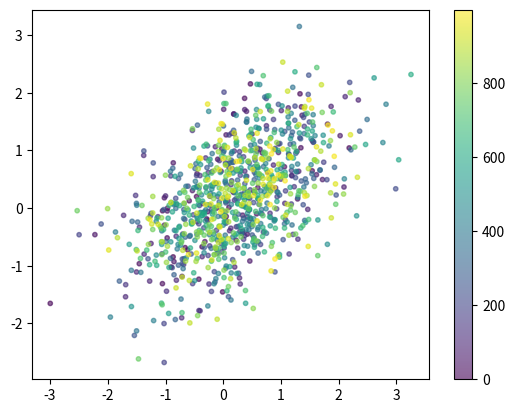

The script that saved this image: (Note: this script raises an exception after producing the figure.)
# -*- coding: utf-8 -*-
"""Gibbs_sampler.ipynb

Automatically generated by Colaboratory.

Original file is located at
    https://colab.research.google.com/<link-removed>

Gibbs sampling is a more specific version of Metropolis-Hastings algoithm where 
we employ conditional probability distributions to guide our sample selection.

Gibbs sampling can be employed to solve a number of problems that have a
generative component.

This example will cover the bivariate and multivariate disributions.

Computations are performed integer and matrix wise. The examples can be
integrated into other workflows.
"""

#Import libraries

import numpy as np
import pandas as pd
import matplotlib.pyplot as plt
import seaborn as sns

#Define conditional sampling 

def sample(x,mus,sigmas):

  """(can be used for a bivariate case as well)

  #Arguments:
    x, array(int/float): sample value
    mus, array(int/float): mean values for GD sampling
    sigmas, array(int/float): standard deviation values for GD sampling
  #Returns:
    y, array(int/float): a sampled value using the GD based on mu and sigmas
  """
  #The operations are not matrix based 
  mu=mus[1]+(sigmas[0][1]/sigmas[1][1])*(x-mus[0]) 
  sigma=sigmas[1][1]-(sigmas[0][1]/sigmas[0][0])*sigmas[0][1]

  return np.random.normal(mu,sigma)

#Define Gibbs sampler

def GibbsSampling2D(mus,sigmas,iter=1000):

  """
  Sample drawing from bivariate Gaussian distribution.

  #Arguments:
    
    mus, array(int/float): mean values for GD sampling
    sigmas, array(int/float): standard deviation values for GD sampling
    n, int: standard deviation values for GD sampling
  #Returns:
    y, array(int/float): sampled values using the defined GD
  """
  
  samples=[]
  #get a random value
  x1=np.random.rand(1)[0]

  
  for i in range(iter):
    
    #sample x1 based on mu and sigmas set for the distribution
    x2=sample(x1,mus,sigmas)

    #sample x2 based on mu and sigmas set for the distribution
    x1=sample(x2,mus,sigmas)
    
    samples+=[[x1,x2]]
    
  return samples

#Define test parameters
mus=np.asarray([0.25,0.25])
sigmas=np.asarray([[1,0.5],[0.5,1]])

#Sample values
results=GibbsSampling2D(mus,sigmas)

x,y=zip(*results)

#Data sampling path from the first values to more precice values
plt.scatter(x,y,c=list(range(1000)),s=10,alpha=0.6)
plt.colorbar()
plt.show()

#Compare results with normal Gaussian distribution sampling
GD_samples=np.random.multivariate_normal(mus,sigmas,1000)

sns.jointplot(x,y,kind='kde')
plt.title("Gibss sampling")
sns.jointplot(GD_samples[:,0],GD_samples[:,1],kind='kde')
plt.title("GD sampling")
plt.show()

import scipy as sc
def RBF(X1,X2):
  #RFB kernel
  return np.exp(-0.5*(sc.spatial.distance.cdist(X1,X2,'sqeuclidean')))

def multi_sample(mu1,X1,X2,y1):

  sigma11=RBF(X1,X1)
  sigma12=RBF(X1,X2)
  sigma21=RBF(X2,X1)
  sigma22=RBF(X2,X2)

  vals=sigma21@np.linalg.inv(sigma11)
  mu2=mu1+vals@y1
  
  sigma2=sigma22-vals@sigma12
  
  return mu2,sigma2

#Gaussian process based multinomial sampling

#Initiate data points

X1=np.expand_dims(np.linspace(-5,5,2),1) #Prior search space
mu_s=np.array([0.1,2]) #np.zeros(2) you can set a normal distribution mean or specify mean that you want to sample
sigma_s= np.array([[1.0,0.1],[0.1,1]])#RBF(X1,X1) you can set a normal distribution sigma or specify sigma that you want to sample
y1=np.random.multivariate_normal(mu_s,sigma_s,1)[0] #sample conditional observation

X2=np.expand_dims(np.linspace(-10,10,2),1) #define posterior search space
samples=[]
for i in range(1000):
  #You can adjust X1,X2 or keep to maintain mean and sigma unchaded
  mu_s,sigma_s=multi_sample(mu_s,X1,X2,y1)
  y1=np.random.multivariate_normal(mu_s,sigma_s,1)[0]
  samples.append(y1)
  #X1=np.expand_dims(np.linspace(-10,10,2),1)
  #X2=np.expand_dims(np.linspace(-100,100,2),1)
  
print(samples[1:10])

x,y=zip(*samples)
sns.jointplot(x,y,kind='kde')
plt.show()
plt.scatter(x,y,c=list(range(1000)),alpha=0.5)
plt.colorbar()
plt.show()